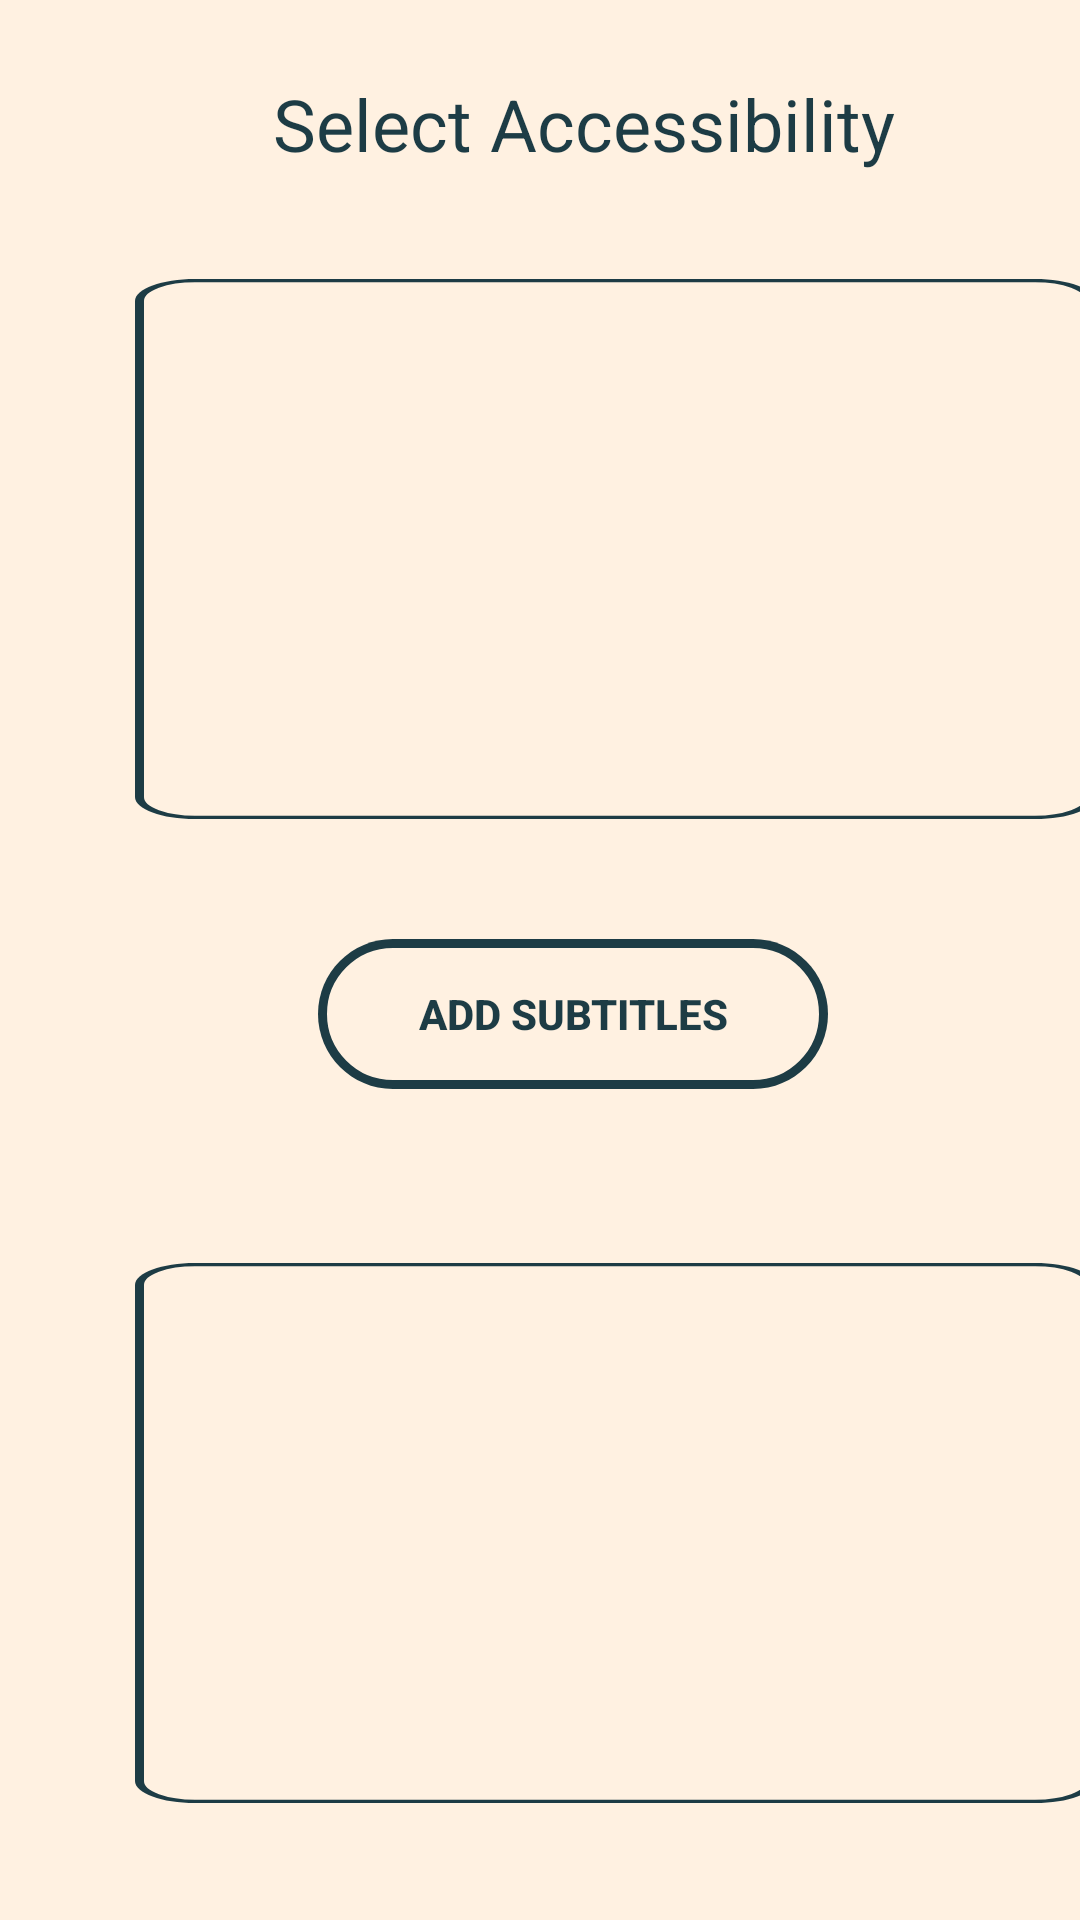

The Android layout XML behind this screen, and the referenced resources:
<!-- AndroidManifest.xml: application theme Theme.Accessibility -->
<!-- res/layout/activity_select_accessibility.xml -->
<?xml version="1.0" encoding="utf-8"?>
<androidx.constraintlayout.widget.ConstraintLayout xmlns:android="http://schemas.android.com/apk/res/android"
    xmlns:app="http://schemas.android.com/apk/res-auto"
    xmlns:tools="http://schemas.android.com/tools"
    android:layout_width="match_parent"
    android:layout_height="match_parent"
    android:background="@color/second"
    tools:context=".SelectAccessibility">

    <TextView
        android:id="@+id/title"
        android:layout_width="wrap_content"
        android:layout_height="wrap_content"
        android:layout_marginStart="91dp"
        android:layout_marginTop="25dp"
        android:text="Select Accessibility"
        android:textColor="@color/main"
        android:textSize="24sp"
        app:layout_constraintStart_toStartOf="parent"
        app:layout_constraintTop_toTopOf="parent" />

    <TextView
        android:id="@+id/tv_subtitles"
        android:layout_width="320dp"
        android:layout_height="180dp"
        android:layout_alignParentLeft="true"
        android:layout_alignParentTop="true"
        android:layout_marginStart="45dp"
        android:layout_marginTop="93dp"
        android:background="@drawable/bg_info"
        android:elevation="4dp"
        android:textColor="@color/main"
        app:layout_constraintStart_toStartOf="parent"
        app:layout_constraintTop_toTopOf="parent" />

    <androidx.appcompat.widget.AppCompatButton
        android:id="@+id/subtitle"
        android:layout_width="170dp"
        android:layout_height="50dp"
        android:layout_alignParentLeft="true"
        android:layout_alignParentTop="true"
        android:layout_marginStart="106dp"
        android:layout_marginTop="313dp"
        android:background="@drawable/button"
        android:elevation="4dp"
        android:text="Add Subtitles"
        android:textColor="@color/main"
        android:textStyle="bold"
        app:layout_constraintStart_toStartOf="parent"
        app:layout_constraintTop_toTopOf="parent" />

    <TextView
        android:id="@+id/tv_audiodesc"
        android:layout_width="320dp"
        android:layout_height="180dp"
        android:layout_alignParentLeft="true"
        android:layout_alignParentTop="true"
        android:layout_marginStart="45dp"
        android:layout_marginTop="421dp"
        android:background="@drawable/bg_info"
        android:elevation="4dp"
        android:textColor="@color/main"
        android:textStyle="bold"
        app:layout_constraintStart_toStartOf="parent"
        app:layout_constraintTop_toTopOf="parent" />

    <androidx.appcompat.widget.AppCompatButton
        android:id="@+id/audio_desc"
        android:layout_width="170dp"
        android:layout_height="50dp"
        android:layout_alignParentLeft="true"
        android:layout_alignParentTop="true"
        android:layout_marginStart="106dp"
        android:layout_marginTop="641dp"
        android:background="@drawable/button"
        android:elevation="4dp"
        android:text="Add Description"
        android:textColor="@color/main"
        android:textStyle="bold"
        app:layout_constraintStart_toStartOf="parent"
        app:layout_constraintTop_toTopOf="parent" />
</androidx.constraintlayout.widget.ConstraintLayout>
<!-- resources referenced by this layout -->
<resources>
  <color name="main">#1D3C45</color>
  <color name="second">#FFF1E1</color>
  <!-- drawable bg_info (drawable) -->
  <?xml version="1.0" encoding="utf-8"?>
      <vector
          xmlns:android="http://schemas.android.com/apk/res/android"
          xmlns:aapt="http://schemas.android.com/aapt"
          android:width="320dp"
          android:height="490dp"
          android:viewportWidth="320"
          android:viewportHeight="490"
          >
          <group>
              <clip-path
                  android:pathData="M20 0H300C311.046 0 320 8.95431 320 20V470C320 481.046 311.046 490 300 490H20C8.95431 490 0 481.046 0 470V20C0 8.95431 8.95431 0 20 0Z"
                  />
              <path
                  android:pathData="M0 0V490H320V0"
                  android:fillColor="@null"
                  />
              <path
                  android:pathData="M20 0H300C311.046 0 320 8.95431 320 20V470C320 481.046 311.046 490 300 490H20C8.95431 490 0 481.046 0 470V20C0 8.95431 8.95431 0 20 0Z"
                  android:strokeWidth="6"
                  android:strokeColor="#1d3c45"
                  />
          </group>
      </vector>
  <!-- drawable button (drawable) -->
  <?xml version="1.0" encoding="utf-8"?>
      <vector
          xmlns:android="http://schemas.android.com/apk/res/android"
          xmlns:aapt="http://schemas.android.com/aapt"
          android:width="170dp"
          android:height="50dp"
          android:viewportWidth="170"
          android:viewportHeight="50"
          >
          <group>
              <clip-path
                  android:pathData="M25 0H145C158.807 0 170 11.1929 170 25C170 38.8071 158.807 50 145 50H25C11.1929 50 0 38.8071 0 25C0 11.1929 11.1929 0 25 0Z"
                  />
              <path
                  android:pathData="M0 0V50H170V0"
                  android:fillColor="#fff1e1"
                  />
              <path
                  android:pathData="M25 0H145C158.807 0 170 11.1929 170 25C170 38.8071 158.807 50 145 50H25C11.1929 50 0 38.8071 0 25C0 11.1929 11.1929 0 25 0Z"
                  android:strokeWidth="6"
                  android:strokeColor="#1d3c45"
                  />
          </group>
      </vector>
  <style name="Theme.Accessibility" parent="Theme.MaterialComponents.DayNight.DarkActionBar">
          
          <item name="colorPrimary">@color/purple_500</item>
          <item name="colorPrimaryVariant">@color/purple_700</item>
          <item name="colorOnPrimary">@color/white</item>
          
          <item name="colorSecondary">@color/teal_200</item>
          <item name="colorSecondaryVariant">@color/teal_700</item>
          <item name="colorOnSecondary">@color/black</item>
          
          <item name="android:statusBarColor" tools:targetApi="l">@color/main</item>
          
      </style>
  <color name="purple_500">#FF6200EE</color>
  <color name="purple_700">#FF3700B3</color>
  <color name="white">#FFFFFFFF</color>
  <color name="teal_200">#FF03DAC5</color>
  <color name="teal_700">#FF018786</color>
  <color name="black">#FF000000</color>
</resources>
